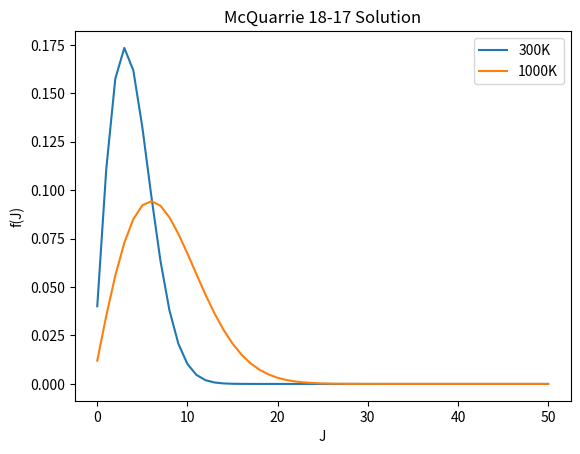

The script that saved this image:
# This is a Python 2 program (.py).
# This problem is similar to Problem 18-17 in McQuarrie. 

#====================================Question======================================#
# Plot the fraction of HBr(g) molecules in various rotation levels (J=0,50)
# Compare T = 300k and T = 1000K population distributions
#====================================Question======================================#

#====================================Solution======================================#
# From P.745 of McQuarrie : f(J) = (2J+1) (o/T) (e^-o*J(J+1)/T)
# Expect at higher Temperature we have more energy, therefore higher J states 
# Have a higher probability of being populated. 
#====================================Solution======================================#

#====================================Program=======================================#
# Set our indepedent variable J (quantum number) from 0-50: (j)
# Solve for population density at 300K: (f)
# Solve for population density at 1000K: (g)
# Write data to a file for plotting in Python
#====================================Program=======================================#

# Begin The Program
import numpy as np                  # Python Package for 'better' math
import matplotlib.pyplot as plt     # Python Package for Graphing

rot_temp = 12.02                     # McQuarrie P. 739
T1 = 300                            # temperature for analysis (K)
T2 = 1000

# Make a numpy array (np.) aka a vector for the quantum state
J = np.arange(0.,51.,1.)        # Quantum State from 0to 50, increase by 1

# Because f depends on J, Python will make is a numpy array too
f_1 = (2.*J +1.) * (rot_temp / T1) * (np.exp(-(rot_temp*J*(J+1))/T1))   #T=300

f_2 = (2.*J +1.) * (rot_temp / T2) * (np.exp(-(rot_temp*J*(J+1))/T2))   #T=1000

#===========================Plot the Data===========================!
plt.plot(J,f_1, label='300K')                       # plot it 300K
plt.plot(J,f_2, label='1000K')                       # plot it 1000K
plt.xlabel('J')
plt.ylabel('f(J)')
plt.title ('McQuarrie 18-17 Solution')
plt.legend()
plt.savefig('myfig.png')                          #save plot to a file
